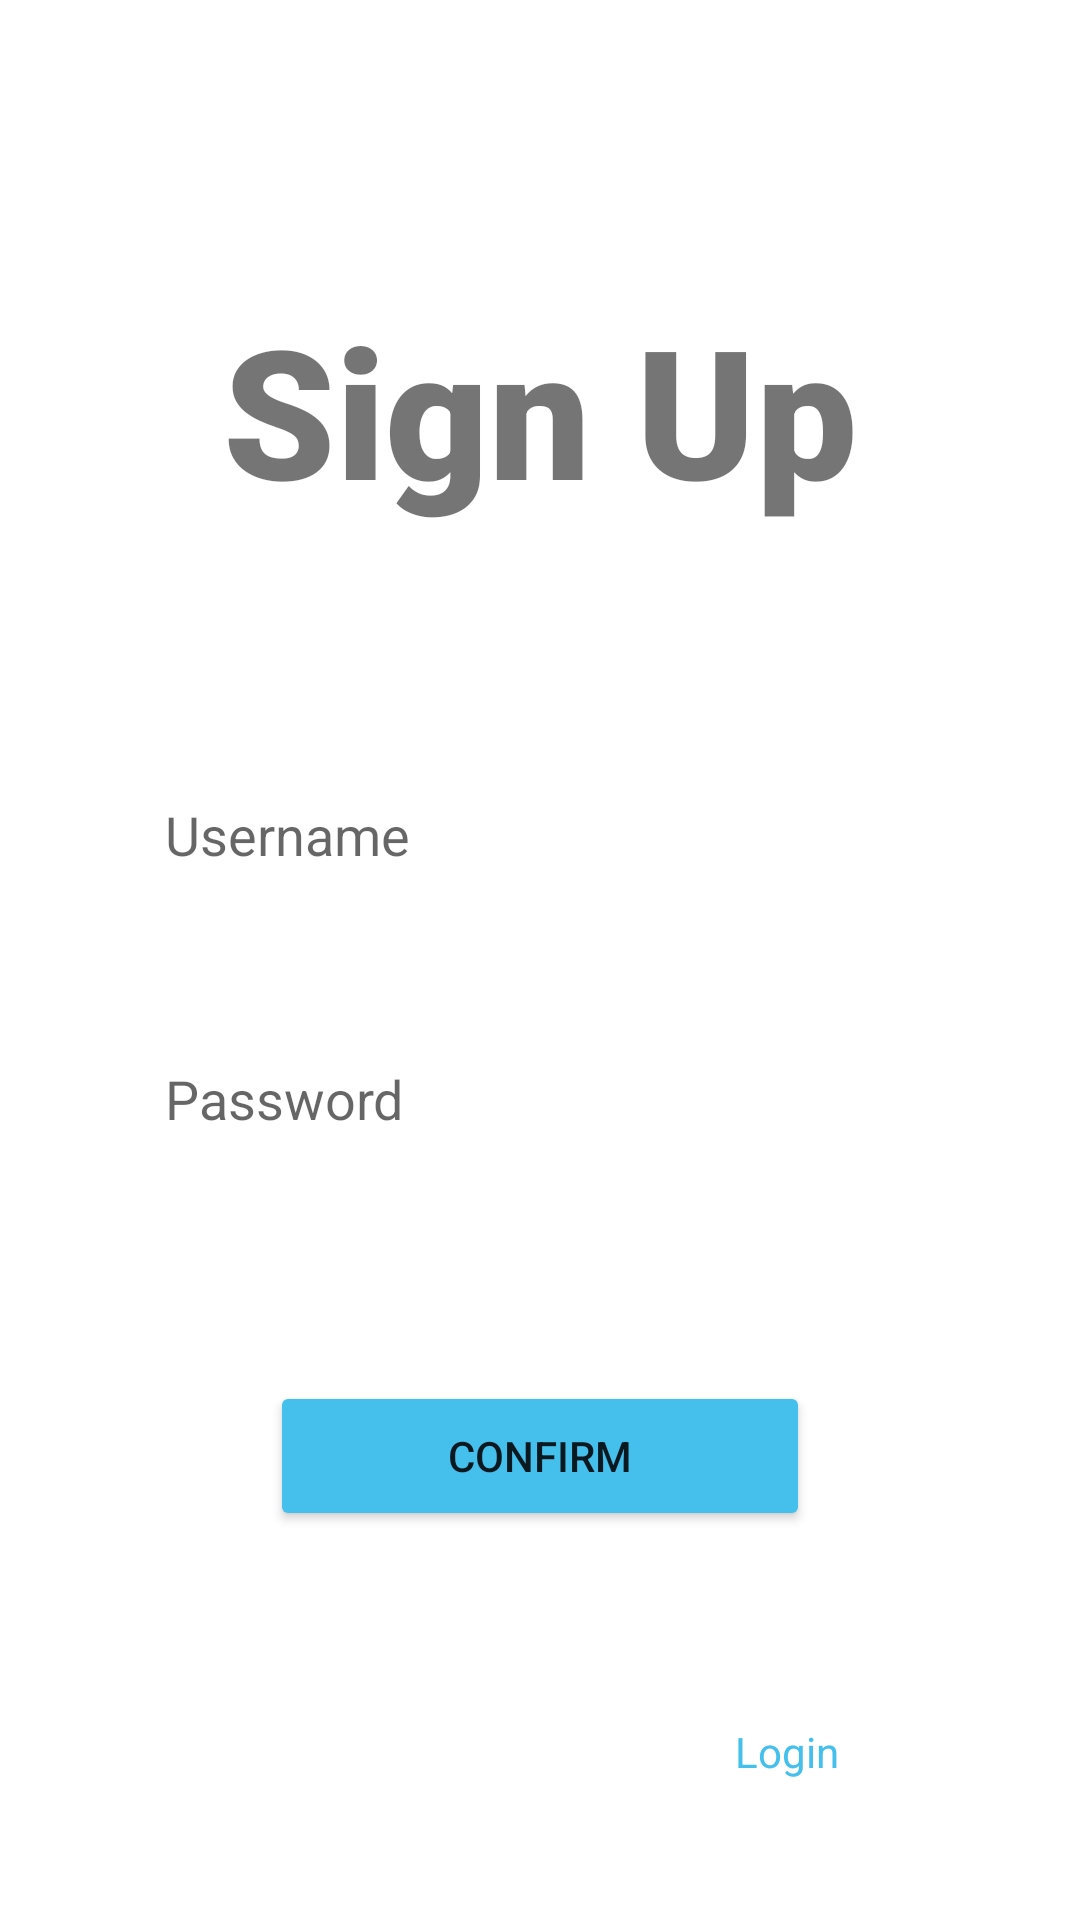

Android layout source for this screen:
<!-- AndroidManifest.xml: application theme Theme.ForActivities -->
<!-- res/layout/activity_register.xml -->
<?xml version="1.0" encoding="utf-8"?>
<RelativeLayout xmlns:android="http://schemas.android.com/apk/res/android"
    xmlns:app="http://schemas.android.com/apk/res-auto"
    xmlns:tools="http://schemas.android.com/tools"
    android:layout_width="match_parent"
    android:layout_height="match_parent"
    android:background="@drawable/_942a180299d5b9587c2aa8e09d91ecf"
    tools:context=".RegisterActivity">

    <include
        layout="@layout/register_layout"
        android:layout_width="wrap_content"
        android:layout_height="wrap_content"
        android:layout_centerHorizontal="true"
        android:layout_centerVertical="true"/>

</RelativeLayout>
<!-- res/layout/register_layout.xml (included above) -->
<?xml version="1.0" encoding="utf-8"?>
<RelativeLayout xmlns:android="http://schemas.android.com/apk/res/android" android:layout_width="match_parent"
    android:layout_height="match_parent"
    android:orientation="vertical">

    <TextView
        android:id="@+id/textView"
        android:layout_width="wrap_content"
        android:layout_height="wrap_content"
        android:layout_marginTop="50dp"
        android:text="Sign Up"
        android:layout_alignParentTop="true"
        android:textSize="60dp"
        android:layout_centerHorizontal="true"
        android:fontFamily="sans-serif-black" />

    <EditText
        android:id="@+id/et_username_signup"
        android:layout_width="250dp"
        android:layout_height="36dp"
        android:layout_marginTop="84dp"
        android:ems="10"
        android:hint="Username"
        android:background="@color/white"
        android:textColor="@color/black"
        android:layout_below="@+id/textView"
        android:layout_centerHorizontal="true"
        android:inputType="textPersonName" />

    <EditText
        android:id="@+id/et_password_signup"
        android:layout_width="250dp"
        android:layout_height="36dp"
        android:layout_marginTop="52dp"
        android:ems="10"
        android:background="@color/white"
        android:textColor="@color/black"
        android:layout_below="@+id/et_username_signup"
        android:layout_centerHorizontal="true"
        android:inputType="textPassword"
        android:hint="Password" />

    <Button
        android:id="@+id/btn_confirm_signup"
        android:layout_width="180dp"
        android:layout_height="50dp"
        android:layout_marginTop="76dp"
        android:layout_below="@+id/et_password_signup"
        android:layout_centerHorizontal="true"
        android:text="Confirm"
        android:backgroundTint="#45c0ed" />

    <TextView
        android:id="@+id/textView3"
        android:layout_width="wrap_content"
        android:layout_height="wrap_content"
        android:layout_marginStart="20dp"
        android:layout_marginTop="64dp"
        android:text="Already have an account? "
        android:layout_below="@+id/btn_confirm_signup"
        android:textColor="@color/white" />

    <TextView
        android:id="@+id/tv_go_to_login"
        android:layout_width="wrap_content"
        android:layout_height="wrap_content"
        android:layout_marginStart="190dp"
        android:layout_below="@+id/btn_confirm_signup"
        android:layout_marginTop="64dp"
        android:text="Login"
        android:textColor="#45c0ed" />

    <ProgressBar
        android:id="@+id/signup_progress"
        style="?android:attr/progressBarStyle"
        android:layout_width="77dp"
        android:visibility="invisible"
        android:layout_height="wrap_content"
        android:layout_alignStart="@+id/btn_confirm_signup"
        android:layout_alignEnd="@+id/btn_confirm_signup"
        android:layout_alignBottom="@+id/btn_confirm_signup"
        android:layout_marginStart="67dp"
        android:layout_marginEnd="66dp"
        android:layout_marginBottom="-1dp" />

</RelativeLayout>
<!-- resources referenced by this layout -->
<resources>
  <color name="black">#FF000000</color>
  <color name="white">#FFFFFFFF</color>
  <style name="Theme.ForActivities" parent="Theme.MaterialComponents.DayNight.DarkActionBar">
          
          <item name="colorPrimary">@color/purple_500</item>
          <item name="colorPrimaryVariant">@color/purple_700</item>
          <item name="colorOnPrimary">@color/white</item>
          
          <item name="colorSecondary">@color/teal_200</item>
          <item name="colorSecondaryVariant">@color/teal_700</item>
          <item name="colorOnSecondary">@color/black</item>
          
          <item name="android:statusBarColor" tools:targetApi="l">?attr/colorPrimaryVariant</item>
          
      </style>
  <color name="purple_500">#FF6200EE</color>
  <color name="purple_700">#FF3700B3</color>
  <color name="teal_200">#FF03DAC5</color>
  <color name="teal_700">#FF018786</color>
</resources>
